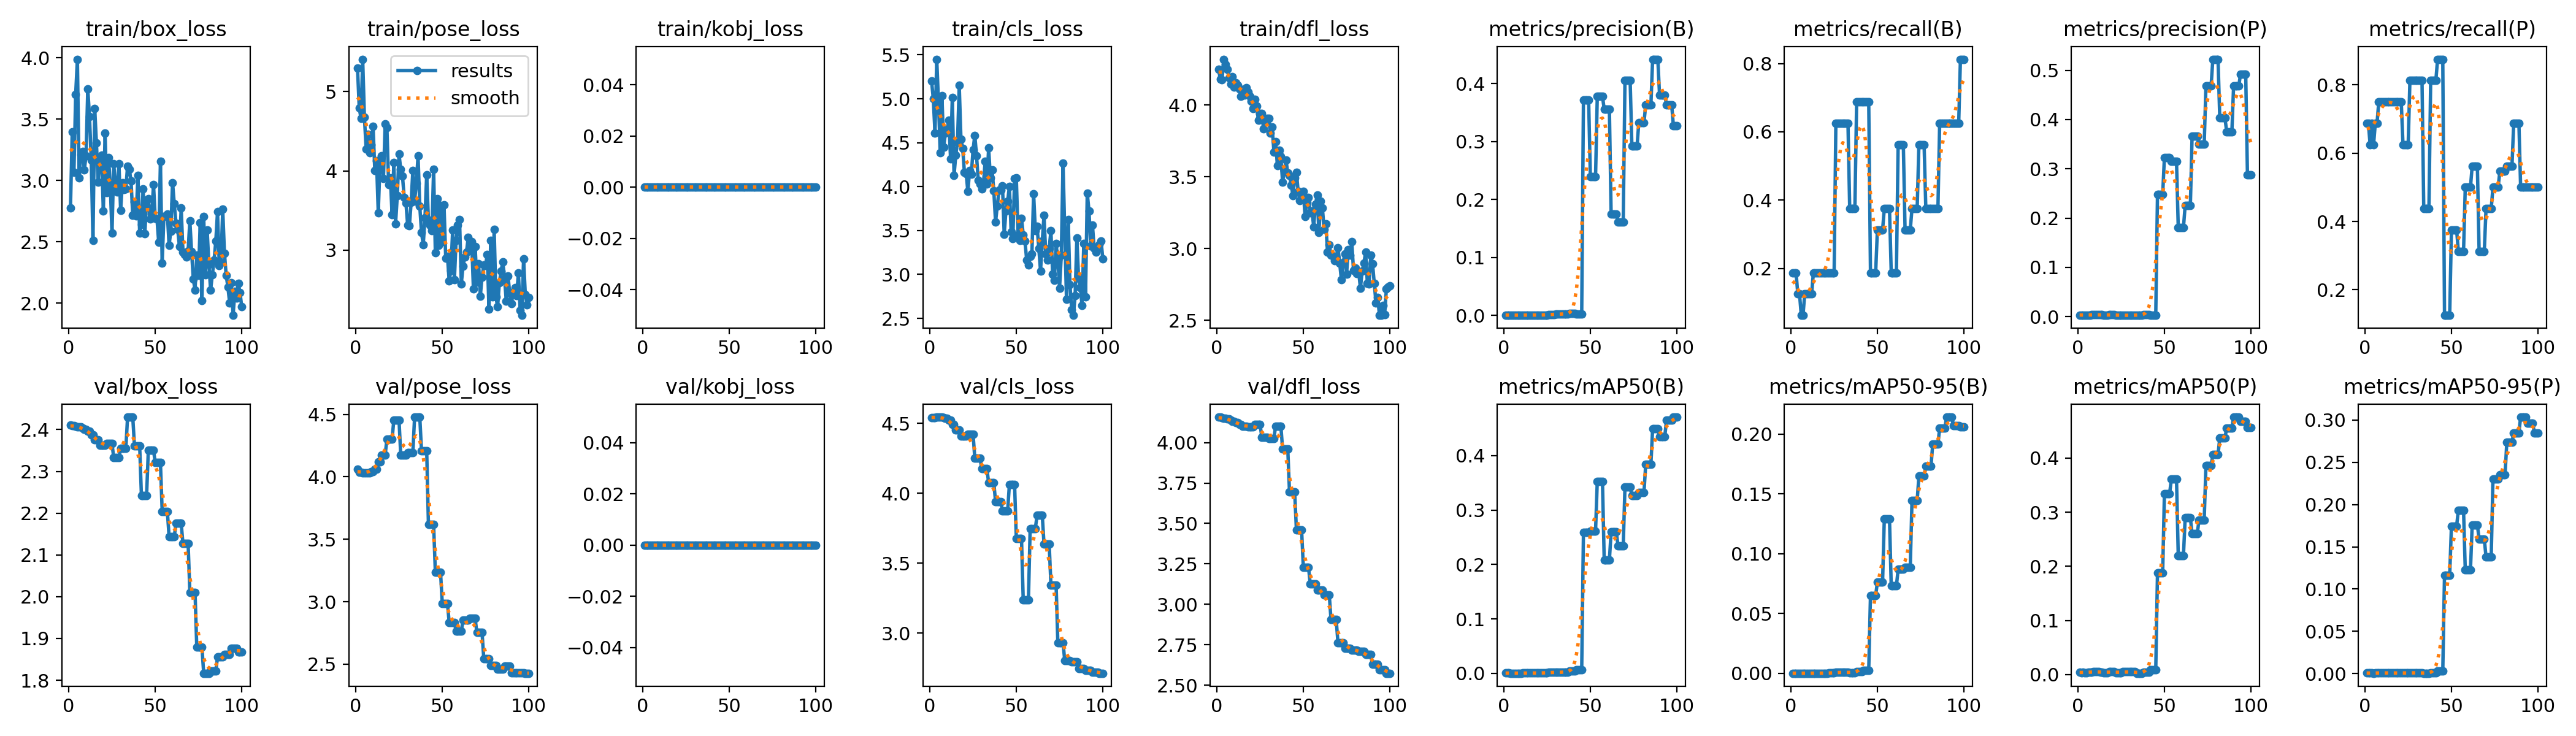

Source data for this figure (header and first rows):
epoch, time, train/box_loss, train/pose_loss, train/kobj_loss, train/cls_loss, train/dfl_loss, metrics/precision(B), metrics/recall(B), metrics/mAP50(B), metrics/mAP50-95(B), metrics/precision(P), metrics/recall(P), metrics/mAP50(P), metrics/mAP50-95(P), val/box_loss, val/pose_loss, val/kobj_loss, val/cls_loss, val/dfl_loss, lr/pg0, lr/pg1, lr/pg2
1, 10.26, 2.777, 5.3, 0, 5.204, 4.248, 0.00094, 0.1875, 0.00058, 8e-05, 0.00345, 0.6875, 0.00412, 0.00068, 2.411, 4.06, 0, 4.541, 4.158, 6e-05, 6e-05, 6e-05
2, 17.08, 3.394, 4.796, 0, 5.002, 4.181, 0.00094, 0.1875, 0.00058, 8e-05, 0.00346, 0.6875, 0.00368, 0.00069, 2.41, 4.037, 0, 4.542, 4.156, 0.0001386, 0.0001386, 0.0001386
3, 22.69, 3.065, 4.665, 0, 4.609, 4.173, 0.00091, 0.1875, 0.00055, 7e-05, 0.00303, 0.625, 0.0041, 0.00069, 2.409, 4.037, 0, 4.543, 4.155, 0.0002156, 0.0002156, 0.0002156
4, 28.18, 3.701, 5.408, 0, 5.45, 4.318, 0.00062, 0.125, 0.00035, 5e-05, 0.00339, 0.6875, 0.00327, 0.0006, 2.408, 4.033, 0, 4.545, 4.152, 0.0002911, 0.0002911, 0.0002911
5, 33.62, 3.988, 4.679, 0, 4.969, 4.282, 0.00064, 0.125, 0.00036, 5e-05, 0.00321, 0.625, 0.00346, 0.00048, 2.407, 4.031, 0, 4.545, 4.149, 0.000365, 0.000365, 0.000365
6, 39.04, 3.022, 4.271, 0, 4.384, 4.25, 0.00032, 0.0625, 0.00018, 4e-05, 0.00349, 0.6875, 0.00404, 0.00076, 2.406, 4.031, 0, 4.545, 4.146, 0.0004372, 0.0004372, 0.0004372
7, 44.42, 3.21, 4.459, 0, 5.034, 4.188, 0.00032, 0.0625, 0.00018, 4e-05, 0.00349, 0.6875, 0.00404, 0.00076, 2.406, 4.031, 0, 4.545, 4.146, 0.0005079, 0.0005079, 0.0005079
8, 49.85, 3.235, 4.232, 0, 4.451, 4.147, 0.00063, 0.125, 0.00037, 7e-05, 0.00378, 0.75, 0.00441, 0.00076, 2.404, 4.033, 0, 4.543, 4.14, 0.000577, 0.000577, 0.000577
9, 55.27, 3.087, 4.329, 0, 4.608, 4.198, 0.00062, 0.125, 0.00037, 6e-05, 0.00371, 0.75, 0.00568, 0.00093, 2.401, 4.039, 0, 4.537, 4.133, 0.0006446, 0.0006446, 0.0006446
10, 60.7, 3.202, 4.564, 0, 4.649, 4.123, 0.00062, 0.125, 0.00037, 6e-05, 0.00371, 0.75, 0.00568, 0.00093, 2.401, 4.039, 0, 4.537, 4.133, 0.0007105, 0.0007105, 0.0007105
11, 66.19, 3.746, 4.007, 0, 4.756, 4.153, 0.00062, 0.125, 0.00041, 8e-05, 0.00371, 0.75, 0.00567, 0.00088, 2.396, 4.061, 0, 4.522, 4.122, 0.0007749, 0.0007749, 0.0007749
12, 71.56, 3.519, 4.128, 0, 4.314, 4.139, 0.00062, 0.125, 0.00041, 8e-05, 0.00371, 0.75, 0.00567, 0.00088, 2.396, 4.061, 0, 4.522, 4.122, 0.0008376, 0.0008376, 0.0008376
13, 76.96, 3.166, 3.472, 0, 5.015, 4.112, 0.00089, 0.1875, 0.00064, 0.00012, 0.00355, 0.75, 0.00394, 0.00078, 2.388, 4.121, 0, 4.491, 4.111, 0.0008988, 0.0008988, 0.0008988
14, 82.35, 2.51, 4.088, 0, 4.126, 4.06, 0.00089, 0.1875, 0.00064, 0.00012, 0.00355, 0.75, 0.00394, 0.00078, 2.388, 4.121, 0, 4.491, 4.111, 0.0009584, 0.0009584, 0.0009584
15, 87.9, 3.588, 4.19, 0, 4.36, 4.109, 0.00089, 0.1875, 0.00063, 0.0001, 0.00354, 0.75, 0.00346, 0.00067, 2.375, 4.176, 0, 4.454, 4.1, 0.001016, 0.001016, 0.001016
16, 93.41, 3.305, 3.901, 0, 4.508, 4.069, 0.00089, 0.1875, 0.00063, 0.0001, 0.00354, 0.75, 0.00346, 0.00067, 2.375, 4.176, 0, 4.454, 4.1, 0.001073, 0.001073, 0.001073
17, 98.97, 2.988, 4.596, 0, 5.151, 4.119, 0.00089, 0.1875, 0.00063, 0.0001, 0.00354, 0.75, 0.00346, 0.00067, 2.375, 4.176, 0, 4.454, 4.1, 0.001128, 0.001128, 0.001128
18, 105.2, 3.19, 4.547, 0, 4.538, 4.091, 0.00089, 0.1875, 0.0006, 0.00011, 0.00356, 0.75, 0.00528, 0.00083, 2.363, 4.301, 0, 4.411, 4.099, 0.001181, 0.001181, 0.001181
19, 111.3, 3.207, 3.823, 0, 4.438, 4.06, 0.00089, 0.1875, 0.0006, 0.00011, 0.00356, 0.75, 0.00528, 0.00083, 2.363, 4.301, 0, 4.411, 4.099, 0.001233, 0.001233, 0.001233
20, 116.8, 2.751, 3.909, 0, 4.162, 4.027, 0.00089, 0.1875, 0.0006, 0.00011, 0.00356, 0.75, 0.00528, 0.00083, 2.363, 4.301, 0, 4.411, 4.099, 0.001283, 0.001283, 0.001283
21, 122.7, 3.385, 3.443, 0, 4.152, 3.976, 0.00089, 0.1875, 0.0006, 0.00011, 0.00356, 0.75, 0.00528, 0.00083, 2.363, 4.301, 0, 4.411, 4.099, 0.001331, 0.001331, 0.001331
22, 128.5, 2.901, 4.102, 0, 3.944, 4.038, 0.0009, 0.1875, 0.00061, 0.00016, 0.00298, 0.625, 0.00336, 0.00067, 2.366, 4.456, 0, 4.423, 4.111, 0.001378, 0.001378, 0.001378
23, 134, 3.186, 3.334, 0, 4.184, 3.993, 0.0009, 0.1875, 0.00061, 0.00016, 0.00298, 0.625, 0.00336, 0.00067, 2.366, 4.456, 0, 4.423, 4.111, 0.001424, 0.001424, 0.001424
24, 139.5, 2.959, 3.683, 0, 4.14, 3.894, 0.0009, 0.1875, 0.00061, 0.00016, 0.00298, 0.625, 0.00336, 0.00067, 2.366, 4.456, 0, 4.423, 4.111, 0.001467, 0.001467, 0.001467
25, 145, 2.571, 4.212, 0, 4.419, 3.94, 0.0009, 0.1875, 0.00061, 0.00016, 0.00298, 0.625, 0.00336, 0.00067, 2.366, 4.456, 0, 4.423, 4.111, 0.00151, 0.00151, 0.00151
26, 150.5, 3.137, 4.016, 0, 4.583, 3.938, 0.00208, 0.625, 0.00173, 0.00085, 0.00271, 0.8125, 0.00496, 0.00096, 2.333, 4.174, 0, 4.253, 4.034, 0.001505, 0.001505, 0.001505
27, 156.1, 2.955, 3.932, 0, 4.353, 3.834, 0.00208, 0.625, 0.00173, 0.00085, 0.00271, 0.8125, 0.00496, 0.00096, 2.333, 4.174, 0, 4.253, 4.034, 0.001485, 0.001485, 0.001485
28, 161.6, 2.907, 3.666, 0, 4.07, 3.892, 0.00208, 0.625, 0.00173, 0.00085, 0.00271, 0.8125, 0.00496, 0.00096, 2.333, 4.174, 0, 4.253, 4.034, 0.001465, 0.001465, 0.001465
29, 167.2, 3.137, 3.594, 0, 4.028, 3.907, 0.00208, 0.625, 0.00173, 0.00085, 0.00271, 0.8125, 0.00496, 0.00096, 2.333, 4.174, 0, 4.253, 4.034, 0.001446, 0.001446, 0.001446
30, 172.7, 2.757, 3.315, 0, 3.972, 3.907, 0.00211, 0.625, 0.00178, 0.00076, 0.00274, 0.8125, 0.0051, 0.00102, 2.355, 4.195, 0, 4.176, 4.027, 0.001426, 0.001426, 0.001426
31, 178.2, 2.98, 3.305, 0, 4.038, 3.804, 0.00211, 0.625, 0.00178, 0.00076, 0.00274, 0.8125, 0.0051, 0.00102, 2.355, 4.195, 0, 4.176, 4.027, 0.001406, 0.001406, 0.001406
32, 183.6, 2.925, 3.598, 0, 4.289, 3.846, 0.00211, 0.625, 0.00178, 0.00076, 0.00274, 0.8125, 0.0051, 0.00102, 2.355, 4.195, 0, 4.176, 4.027, 0.001386, 0.001386, 0.001386
33, 189.4, 2.934, 4.006, 0, 4.031, 3.671, 0.00211, 0.625, 0.00178, 0.00076, 0.00274, 0.8125, 0.0051, 0.00102, 2.355, 4.195, 0, 4.176, 4.027, 0.001366, 0.001366, 0.001366
34, 194.8, 3.117, 3.617, 0, 4.44, 3.743, 0.0029, 0.375, 0.00202, 0.00044, 0.00338, 0.4375, 0.00246, 0.00045, 2.43, 4.478, 0, 4.076, 4.103, 0.001347, 0.001347, 0.001347
35, 200.3, 3.09, 3.84, 0, 4.102, 3.575, 0.0029, 0.375, 0.00202, 0.00044, 0.00338, 0.4375, 0.00246, 0.00045, 2.43, 4.478, 0, 4.076, 4.103, 0.001327, 0.001327, 0.001327
36, 205.8, 2.997, 4.189, 0, 4.188, 3.684, 0.0029, 0.375, 0.00202, 0.00044, 0.00338, 0.4375, 0.00246, 0.00045, 2.43, 4.478, 0, 4.076, 4.103, 0.001307, 0.001307, 0.001307
37, 211.3, 2.714, 3.554, 0, 3.951, 3.642, 0.0029, 0.375, 0.00202, 0.00044, 0.00338, 0.4375, 0.00246, 0.00045, 2.43, 4.478, 0, 4.076, 4.103, 0.001287, 0.001287, 0.001287
38, 216.8, 2.828, 3.221, 0, 3.597, 3.463, 0.00369, 0.6875, 0.00378, 0.00163, 0.00437, 0.8125, 0.00455, 0.00098, 2.36, 4.208, 0, 3.94, 3.963, 0.001267, 0.001267, 0.001267
39, 222.3, 2.711, 3.067, 0, 3.78, 3.544, 0.00369, 0.6875, 0.00378, 0.00163, 0.00437, 0.8125, 0.00455, 0.00098, 2.36, 4.208, 0, 3.94, 3.963, 0.001248, 0.001248, 0.001248
40, 227.8, 3.041, 3.409, 0, 3.963, 3.614, 0.00369, 0.6875, 0.00378, 0.00163, 0.00437, 0.8125, 0.00455, 0.00098, 2.36, 4.208, 0, 3.94, 3.963, 0.001228, 0.001228, 0.001228
41, 233.3, 2.569, 3.951, 0, 3.963, 3.526, 0.00369, 0.6875, 0.00378, 0.00163, 0.00437, 0.8125, 0.00455, 0.00098, 2.36, 4.208, 0, 3.94, 3.963, 0.001208, 0.001208, 0.001208
42, 238.9, 2.643, 3.377, 0, 4.012, 3.511, 0.00243, 0.6875, 0.00689, 0.00261, 0.0031, 0.875, 0.00917, 0.00293, 2.242, 3.618, 0, 3.875, 3.694, 0.001188, 0.001188, 0.001188
43, 244.5, 2.931, 3.318, 0, 3.457, 3.441, 0.00243, 0.6875, 0.00689, 0.00261, 0.0031, 0.875, 0.00917, 0.00293, 2.242, 3.618, 0, 3.875, 3.694, 0.001168, 0.001168, 0.001168
44, 250, 2.567, 3.242, 0, 3.725, 3.367, 0.00243, 0.6875, 0.00689, 0.00261, 0.0031, 0.875, 0.00917, 0.00293, 2.242, 3.618, 0, 3.875, 3.694, 0.001149, 0.001149, 0.001149
45, 255.5, 2.843, 4.019, 0, 3.831, 3.49, 0.00243, 0.6875, 0.00689, 0.00261, 0.0031, 0.875, 0.00917, 0.00293, 2.242, 3.618, 0, 3.875, 3.694, 0.001129, 0.001129, 0.001129
46, 261.1, 2.849, 2.964, 0, 4.005, 3.53, 0.3717, 0.1875, 0.2587, 0.06493, 0.2478, 0.125, 0.1877, 0.1166, 2.35, 3.235, 0, 4.065, 3.459, 0.001109, 0.001109, 0.001109
47, 266.7, 2.689, 3.651, 0, 3.484, 3.398, 0.3717, 0.1875, 0.2587, 0.06493, 0.2478, 0.125, 0.1877, 0.1166, 2.35, 3.235, 0, 4.065, 3.459, 0.001089, 0.001089, 0.001089
48, 272.2, 2.727, 3.063, 0, 3.411, 3.332, 0.3717, 0.1875, 0.2587, 0.06493, 0.2478, 0.125, 0.1877, 0.1166, 2.35, 3.235, 0, 4.065, 3.459, 0.001069, 0.001069, 0.001069
49, 277.8, 2.967, 3.564, 0, 4.091, 3.389, 0.3717, 0.1875, 0.2587, 0.06493, 0.2478, 0.125, 0.1877, 0.1166, 2.35, 3.235, 0, 4.065, 3.459, 0.00105, 0.00105, 0.00105
50, 283.4, 2.69, 3.104, 0, 4.101, 3.398, 0.239, 0.3125, 0.2618, 0.07634, 0.323, 0.375, 0.334, 0.1745, 2.321, 2.986, 0, 3.675, 3.229, 0.00103, 0.00103, 0.00103
51, 289, 2.687, 3.57, 0, 3.453, 3.222, 0.239, 0.3125, 0.2618, 0.07634, 0.323, 0.375, 0.334, 0.1745, 2.321, 2.986, 0, 3.675, 3.229, 0.00101, 0.00101, 0.00101
52, 294.6, 2.496, 2.898, 0, 3.386, 3.319, 0.239, 0.3125, 0.2618, 0.07634, 0.323, 0.375, 0.334, 0.1745, 2.321, 2.986, 0, 3.675, 3.229, 0.0009902, 0.0009902, 0.0009902
53, 300.2, 3.158, 2.919, 0, 3.642, 3.353, 0.239, 0.3125, 0.2618, 0.07634, 0.323, 0.375, 0.334, 0.1745, 2.321, 2.986, 0, 3.675, 3.229, 0.0009704, 0.0009704, 0.0009704
54, 305.7, 2.327, 2.609, 0, 3.451, 3.248, 0.378, 0.375, 0.3529, 0.1293, 0.315, 0.3125, 0.3607, 0.1934, 2.204, 2.834, 0, 3.237, 3.125, 0.0009506, 0.0009506, 0.0009506
55, 311.2, 2.708, 2.744, 0, 3.378, 3.259, 0.378, 0.375, 0.3529, 0.1293, 0.315, 0.3125, 0.3607, 0.1934, 2.204, 2.834, 0, 3.237, 3.125, 0.0009308, 0.0009308, 0.0009308
56, 316.8, 2.712, 3.253, 0, 3.165, 3.152, 0.378, 0.375, 0.3529, 0.1293, 0.315, 0.3125, 0.3607, 0.1934, 2.204, 2.834, 0, 3.237, 3.125, 0.000911, 0.000911, 0.000911
57, 322.3, 2.726, 2.624, 0, 3.105, 3.309, 0.378, 0.375, 0.3529, 0.1293, 0.315, 0.3125, 0.3607, 0.1934, 2.204, 2.834, 0, 3.237, 3.125, 0.0008912, 0.0008912, 0.0008912
58, 327.8, 2.473, 3.125, 0, 3.206, 3.37, 0.3558, 0.1875, 0.2083, 0.07316, 0.1808, 0.5, 0.2195, 0.1226, 2.144, 2.764, 0, 3.748, 3.088, 0.0008714, 0.0008714, 0.0008714
59, 333.4, 2.588, 3.316, 0, 3.233, 3.109, 0.3558, 0.1875, 0.2083, 0.07316, 0.1808, 0.5, 0.2195, 0.1226, 2.144, 2.764, 0, 3.748, 3.088, 0.0008516, 0.0008516, 0.0008516
60, 338.9, 2.984, 3.385, 0, 3.921, 3.328, 0.3558, 0.1875, 0.2083, 0.07316, 0.1808, 0.5, 0.2195, 0.1226, 2.144, 2.764, 0, 3.748, 3.088, 0.0008318, 0.0008318, 0.0008318
... 40 more rows
